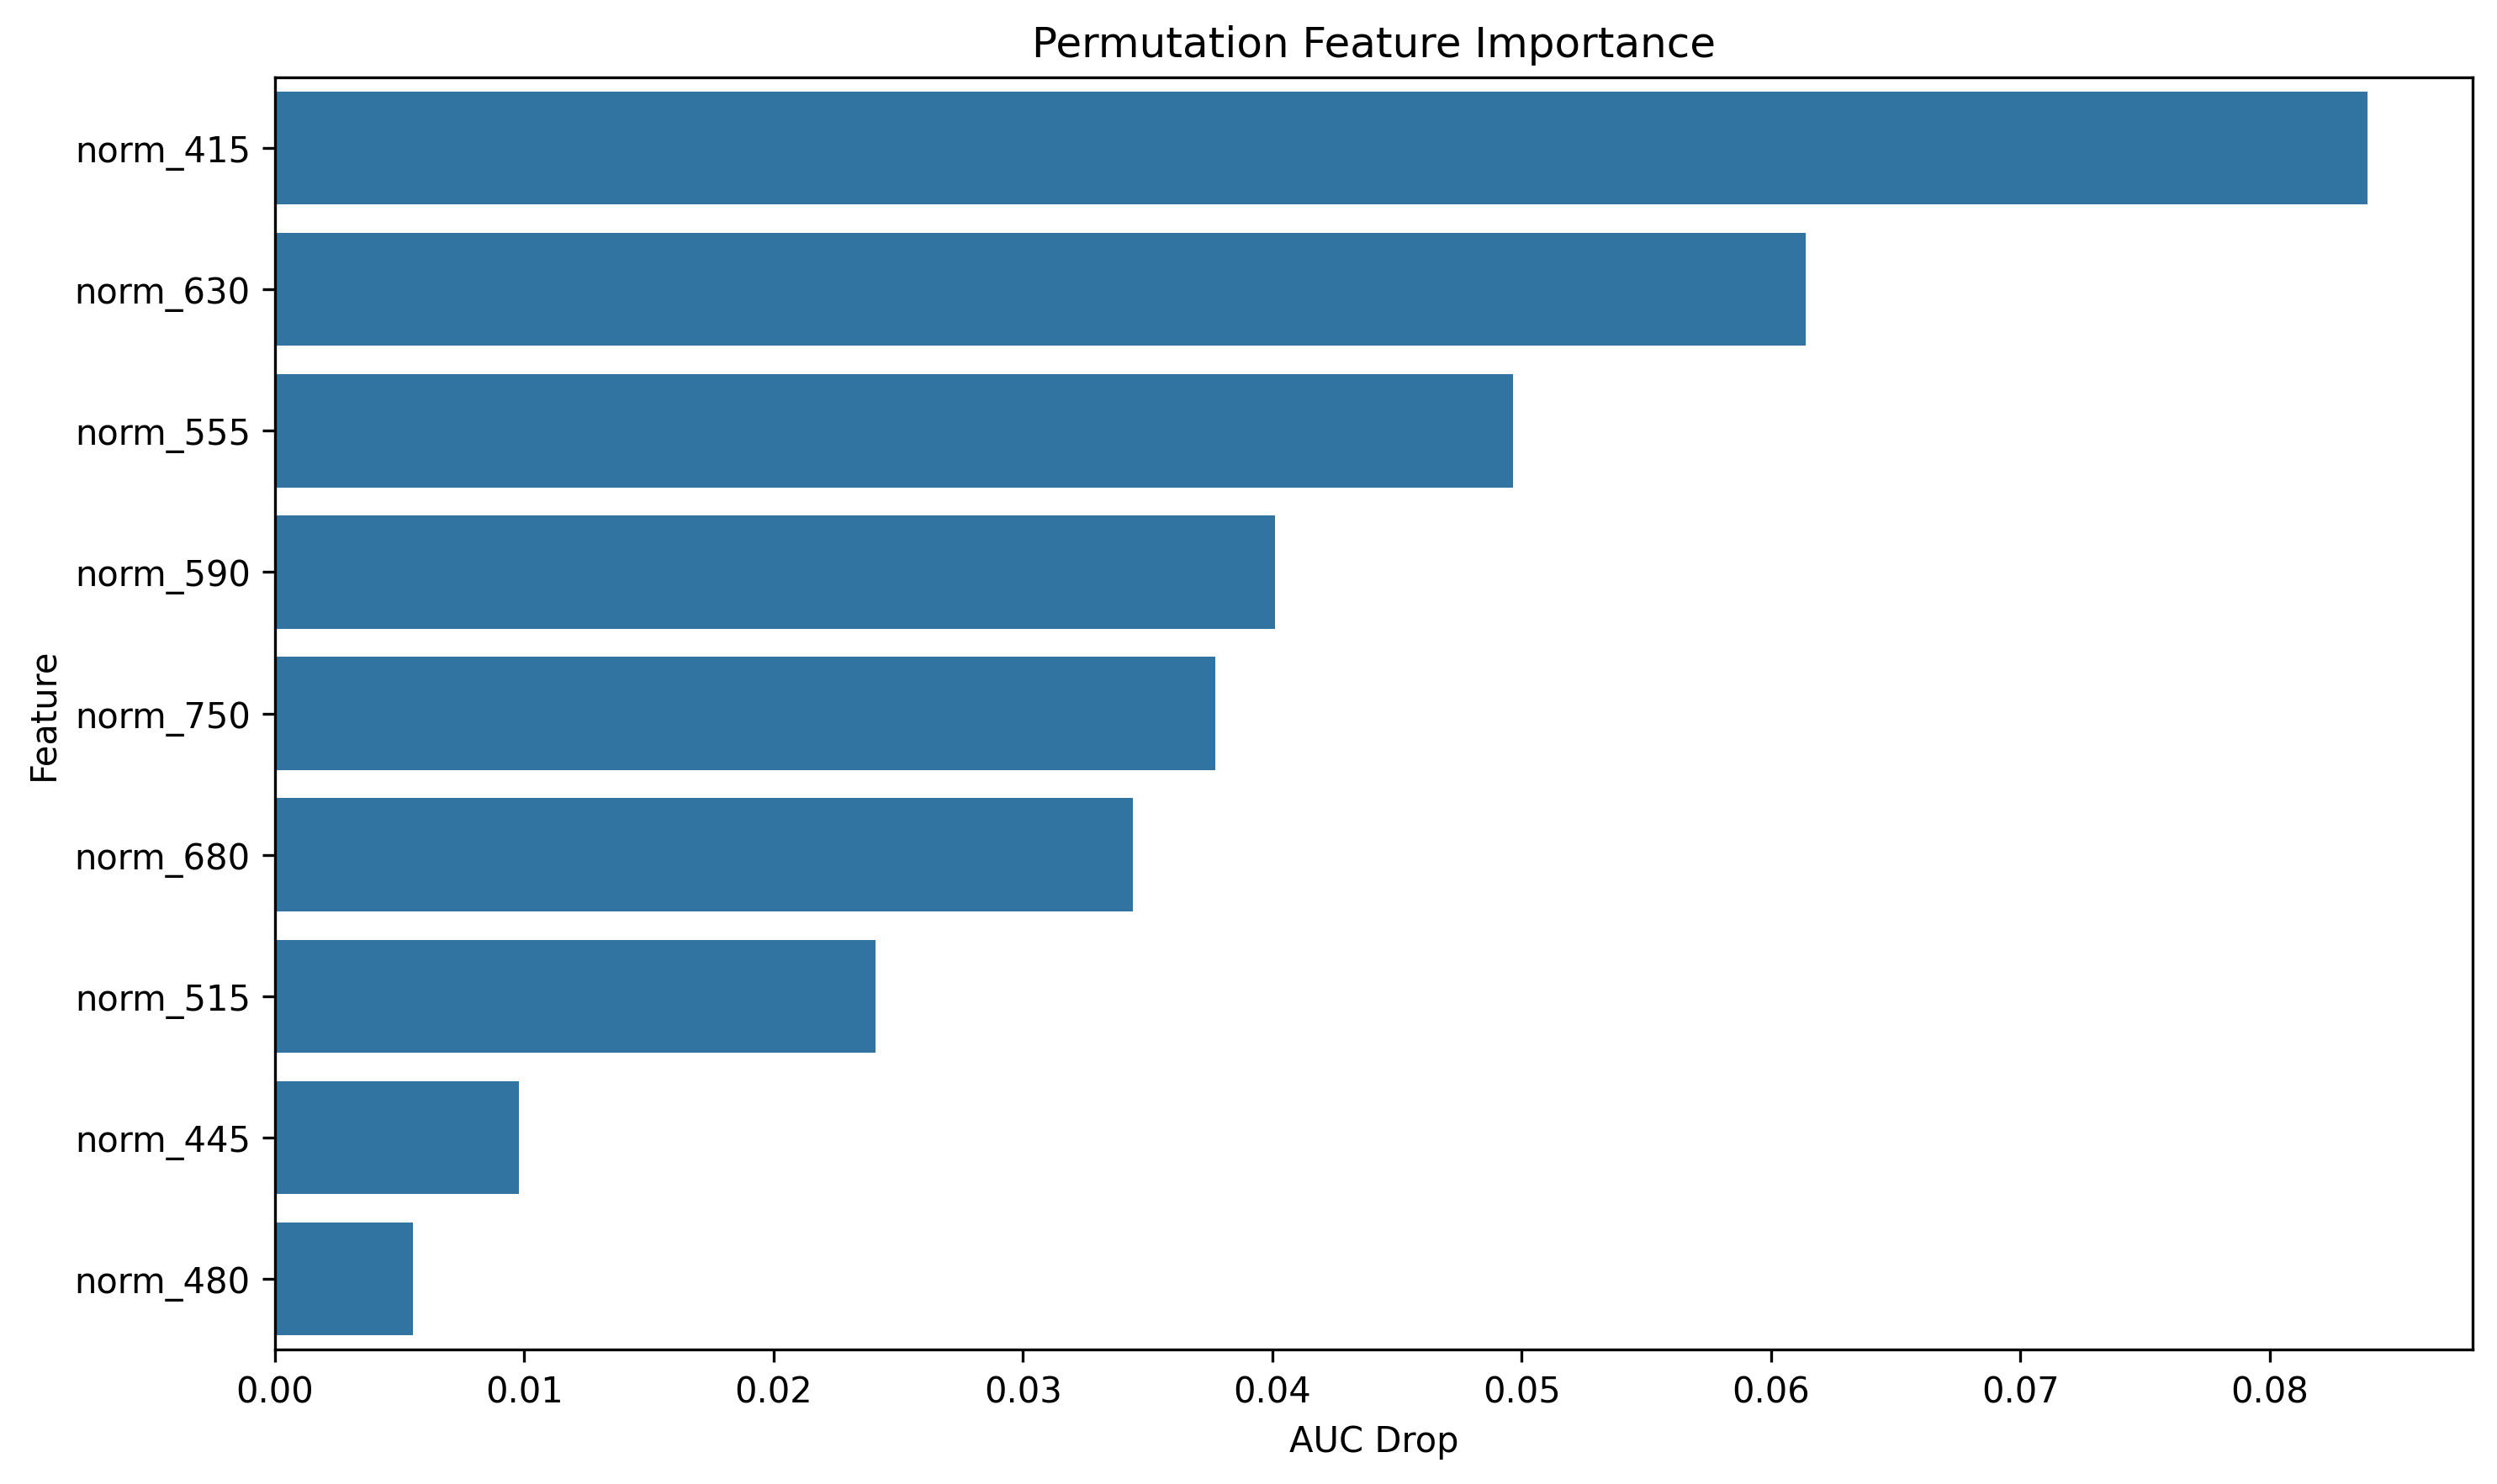

Source data for this figure (header and first rows):
feature, importance
norm_415, 0.08394
norm_630, 0.0614
norm_555, 0.04967
norm_590, 0.04012
norm_750, 0.03771
norm_680, 0.03439
norm_515, 0.02409
norm_445, 0.009768
norm_480, 0.005527
